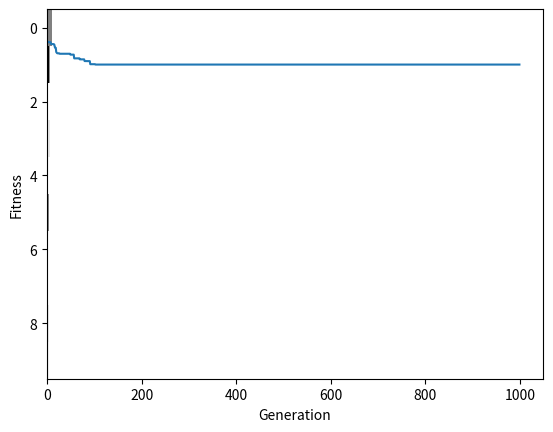

The matplotlib source for this figure:
import numpy as np
import scipy
import matplotlib as mpl
import matplotlib.pyplot as plt
import pylab
from pylab import *

def MatrixCreate(x,y):
    return np.zeros((x, y))

def VectorCreate(x):
    return np.zeros((x),dtype='f')

def random():
    return np.random.uniform()
def MatrixRandomize(v):
    for (x,y) in np.ndindex(v.shape):
        v[x, y]=2*random()-1
    return v

def MatrixPerturb(p,a):
    q=p.copy()
    for (x,y) in np.ndindex(q.shape):
        if(random()<a):
            q[x,y]=2*random()-1
        else:
            q[x,y]=p[x,y]
    return q

numUpdates=10
numNeuros=10

def Update(v,s):
    for n in range(len(v[:,0])-1):
        for i in range(len(s[0,:])):
            temp=np.dot(v[n,:],s[:,i])
            if temp<0:
                temp=0
            elif temp>1:
                temp=1
            v[n+1,i]=temp
    return v

parent=MatrixCreate(10,10)
parent=MatrixRandomize(parent)

desiredNeuronValues = VectorCreate(10)
for j in range(1,10,2):
    desiredNeuronValues[j]=1
    
def MeanDistance(v1,v2):
    return np.sqrt(np.sum((v1-v2)**2)/numNeuros)

def Fitness(v):
    return 1-MeanDistance(v[numUpdates-1,:],desiredNeuronValues)

fits=MatrixCreate(1,1000)
neuronValues=MatrixCreate(numUpdates,numNeuros)
neuronValues[0,:]=0.5
neuronValues=Update(neuronValues,parent)
pylab.imshow(neuronValues, cmap=cm.gray, aspect='auto', interpolation='nearest')
plt.savefig('a.pdf')
plt.show()
parentFitness = Fitness(neuronValues)

for currentGeneration in range(0,1000):
    print(currentGeneration, parentFitness)
    neuronValues=MatrixCreate(numUpdates,numNeuros)
    neuronValues[0,:]=0.5
    child = MatrixPerturb(parent,0.05)
    neuronValues=Update(neuronValues,child)
    childFitness = Fitness(neuronValues)
    fits[0,currentGeneration]=parentFitness
    if ( childFitness > parentFitness ):
        parent = child.copy()
        parentFitness = childFitness
        
def PlotVectorAsLine(v):
    plt.plot(v[0])
    plt.xlabel('Generation')
    plt.ylabel('Fitness')

pylab.imshow(neuronValues, cmap=cm.gray, aspect='auto', interpolation='nearest')
plt.savefig('b.pdf')
plt.show()
PlotVectorAsLine(fits)
plt.savefig('c.pdf')
plt.show()